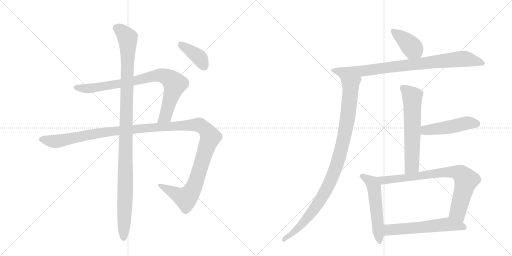
t = 0.00 s
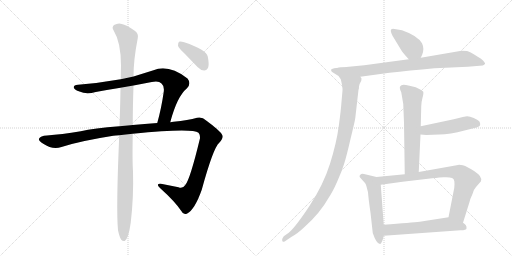
t = 2.06 s
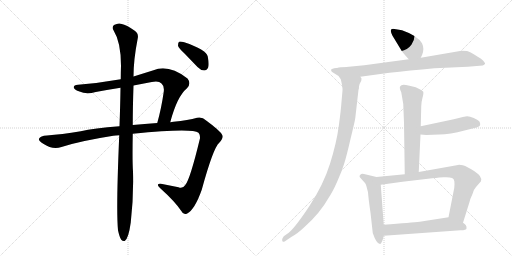
t = 4.12 s
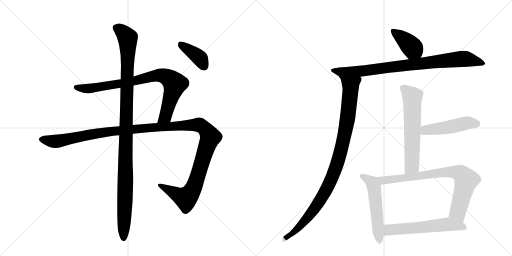
t = 6.19 s
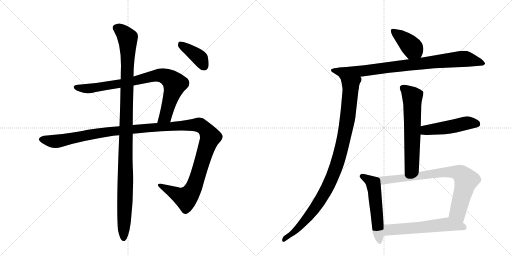
t = 8.25 s
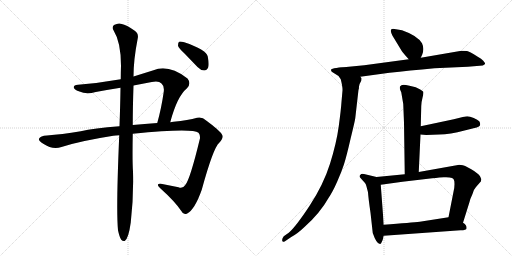
t = 10.31 s

The animated SVG that drew these frames (rendered in a browser with its animation timeline set to each time). Animation: 12 CSS @keyframes rules; one cycle of 10.31 s.

<svg version="1.1" viewBox="0 0 2048 1024" xmlns="http://www.w3.org/2000/svg">
  <g stroke="lightgray" stroke-dasharray="1,1" stroke-width="1" transform="scale(4, 4)">
    <line x1="0" y1="0" x2="256" y2="256"></line>
    <line x1="256" y1="0" x2="0" y2="256"></line>
    <line x1="128" y1="0" x2="128" y2="256"></line>
    <line x1="0" y1="128" x2="256" y2="128"></line>
    <line x1="256" y1="0" x2="512" y2="256"></line>
    <line x1="512" y1="0" x2="256" y2="256"></line>
    <line x1="384" y1="0" x2="384" y2="256"></line>
    <line x1="256" y1="128" x2="512" y2="128"></line>
  </g>
<g transform="scale(1, -1) translate(0, -850)">
   <style type="text/css">
    @keyframes keyframes0 {
      from {
       stroke: black;
       stroke-dashoffset: 836;
       stroke-width: 128;
       }
       73% {
       animation-timing-function: step-end;
       stroke: black;
       stroke-dashoffset: 0;
       stroke-width: 128;
       }
       to {
       stroke: black;
       stroke-width: 1024;
       }
       }
       #make-me-a-hanzi-animation-0 {
         animation: keyframes0 0.930339s both;
         animation-delay: 0.000000s;
         animation-timing-function: linear;
       }
    @keyframes keyframes1 {
      from {
       stroke: black;
       stroke-dashoffset: 1338;
       stroke-width: 128;
       }
       81% {
       animation-timing-function: step-end;
       stroke: black;
       stroke-dashoffset: 0;
       stroke-width: 128;
       }
       to {
       stroke: black;
       stroke-width: 1024;
       }
       }
       #make-me-a-hanzi-animation-1 {
         animation: keyframes1 1.338867s both;
         animation-delay: 0.930339s;
         animation-timing-function: linear;
       }
    @keyframes keyframes2 {
      from {
       stroke: black;
       stroke-dashoffset: 1120;
       stroke-width: 128;
       }
       78% {
       animation-timing-function: step-end;
       stroke: black;
       stroke-dashoffset: 0;
       stroke-width: 128;
       }
       to {
       stroke: black;
       stroke-width: 1024;
       }
       }
       #make-me-a-hanzi-animation-2 {
         animation: keyframes2 1.161458s both;
         animation-delay: 2.269206s;
         animation-timing-function: linear;
       }
    @keyframes keyframes3 {
      from {
       stroke: black;
       stroke-dashoffset: 390;
       stroke-width: 128;
       }
       56% {
       animation-timing-function: step-end;
       stroke: black;
       stroke-dashoffset: 0;
       stroke-width: 128;
       }
       to {
       stroke: black;
       stroke-width: 1024;
       }
       }
       #make-me-a-hanzi-animation-3 {
         animation: keyframes3 0.567383s both;
         animation-delay: 3.430664s;
         animation-timing-function: linear;
       }
    @keyframes keyframes4 {
      from {
       stroke: black;
       stroke-dashoffset: 395;
       stroke-width: 128;
       }
       56% {
       animation-timing-function: step-end;
       stroke: black;
       stroke-dashoffset: 0;
       stroke-width: 128;
       }
       to {
       stroke: black;
       stroke-width: 1024;
       }
       }
       #make-me-a-hanzi-animation-4 {
         animation: keyframes4 0.571452s both;
         animation-delay: 3.998047s;
         animation-timing-function: linear;
       }
    @keyframes keyframes5 {
      from {
       stroke: black;
       stroke-dashoffset: 829;
       stroke-width: 128;
       }
       73% {
       animation-timing-function: step-end;
       stroke: black;
       stroke-dashoffset: 0;
       stroke-width: 128;
       }
       to {
       stroke: black;
       stroke-width: 1024;
       }
       }
       #make-me-a-hanzi-animation-5 {
         animation: keyframes5 0.924642s both;
         animation-delay: 4.569499s;
         animation-timing-function: linear;
       }
    @keyframes keyframes6 {
      from {
       stroke: black;
       stroke-dashoffset: 1050;
       stroke-width: 128;
       }
       77% {
       animation-timing-function: step-end;
       stroke: black;
       stroke-dashoffset: 0;
       stroke-width: 128;
       }
       to {
       stroke: black;
       stroke-width: 1024;
       }
       }
       #make-me-a-hanzi-animation-6 {
         animation: keyframes6 1.104492s both;
         animation-delay: 5.494141s;
         animation-timing-function: linear;
       }
    @keyframes keyframes7 {
      from {
       stroke: black;
       stroke-dashoffset: 618;
       stroke-width: 128;
       }
       67% {
       animation-timing-function: step-end;
       stroke: black;
       stroke-dashoffset: 0;
       stroke-width: 128;
       }
       to {
       stroke: black;
       stroke-width: 1024;
       }
       }
       #make-me-a-hanzi-animation-7 {
         animation: keyframes7 0.752930s both;
         animation-delay: 6.598633s;
         animation-timing-function: linear;
       }
    @keyframes keyframes8 {
      from {
       stroke: black;
       stroke-dashoffset: 484;
       stroke-width: 128;
       }
       61% {
       animation-timing-function: step-end;
       stroke: black;
       stroke-dashoffset: 0;
       stroke-width: 128;
       }
       to {
       stroke: black;
       stroke-width: 1024;
       }
       }
       #make-me-a-hanzi-animation-8 {
         animation: keyframes8 0.643880s both;
         animation-delay: 7.351562s;
         animation-timing-function: linear;
       }
    @keyframes keyframes9 {
      from {
       stroke: black;
       stroke-dashoffset: 545;
       stroke-width: 128;
       }
       64% {
       animation-timing-function: step-end;
       stroke: black;
       stroke-dashoffset: 0;
       stroke-width: 128;
       }
       to {
       stroke: black;
       stroke-width: 1024;
       }
       }
       #make-me-a-hanzi-animation-9 {
         animation: keyframes9 0.693522s both;
         animation-delay: 7.995443s;
         animation-timing-function: linear;
       }
    @keyframes keyframes10 {
      from {
       stroke: black;
       stroke-dashoffset: 795;
       stroke-width: 128;
       }
       72% {
       animation-timing-function: step-end;
       stroke: black;
       stroke-dashoffset: 0;
       stroke-width: 128;
       }
       to {
       stroke: black;
       stroke-width: 1024;
       }
       }
       #make-me-a-hanzi-animation-10 {
         animation: keyframes10 0.896973s both;
         animation-delay: 8.688965s;
         animation-timing-function: linear;
       }
    @keyframes keyframes11 {
      from {
       stroke: black;
       stroke-dashoffset: 580;
       stroke-width: 128;
       }
       65% {
       animation-timing-function: step-end;
       stroke: black;
       stroke-dashoffset: 0;
       stroke-width: 128;
       }
       to {
       stroke: black;
       stroke-width: 1024;
       }
       }
       #make-me-a-hanzi-animation-11 {
         animation: keyframes11 0.722005s both;
         animation-delay: 9.585938s;
         animation-timing-function: linear;
       }
</style>
<path d="M 681 361 Q 708 464 748 497 Q 766 516 750 536 Q 674 594 614 569 L 534 544 L 483 533 Q 398 518 312 511 Q 294 510 295 500 Q 298 490 318 484 Q 345 471 383 482 Q 431 491 482 499 L 534 508 L 607 522 Q 635 528 646 516 Q 658 506 655 483 Q 645 414 629 358 C 621 329 673 332 681 361 Z" fill="lightgray"></path> 
<path d="M 531 315 Q 769 339 794 319 Q 801 312 800 297 Q 760 131 741 110 Q 731 94 714 101 L 649 114 Q 619 118 640 98 Q 701 43 726 5 Q 733 -11 749 -4 Q 779 12 807 91 Q 853 259 877 279 Q 896 301 889 310 Q 882 326 826 367 Q 807 385 788 379 Q 754 369 694 363 Q 687 363 681 361 L 629 358 Q 577 355 531 350 L 478 345 Q 375 338 323 325 Q 245 312 188 308 Q 161 307 156 295 Q 153 288 173 275 Q 210 250 246 262 Q 319 286 453 307 Q 463 308 477 309 L 531 315 Z" fill="lightgray"></path> 
<path d="M 472 -71 Q 478 -99 485 -109 Q 491 -116 499 -114 Q 514 -105 523 -40 Q 535 63 532 164 Q 529 207 531 315 L 531 350 Q 531 420 534 508 L 534 544 Q 534 611 551 697 Q 555 716 539 727 Q 505 751 487 754 Q 474 760 456 750 Q 446 741 454 729 Q 484 681 484 587 Q 483 562 483 533 L 482 499 Q 481 429 478 345 L 477 309 Q 464 11 472 -71 Z" fill="lightgray"></path> 
<path d="M 739 635 L 790 582 Q 802 569 817 568 Q 827 568 833 581 Q 837 594 831 624 Q 825 651 737 681 Q 722 685 716 683 Q 712 679 712 667 Q 715 657 739 635 Z" fill="lightgray"></path> 
<path d="M 1608 729 L 1572 735 Q 1563 735 1563 727 Q 1564 718 1570 707 L 1607 646 Q 1612 638 1635 613 C 1655 591 1670 592 1683 619 L 1689 632 Q 1698 656 1688 677 Q 1669 708 1608 729 Z" fill="lightgray"></path> 
<path d="M 1635 613 L 1457 589 L 1354 579 C 1324 576 1411 539 1441 543 L 1558 559 Q 1635 568 1738 577 L 1871 583 L 1931 588 Q 1944 594 1939 599 L 1933 607 Q 1926 616 1911 623 Q 1876 645 1868 646 Q 1861 647 1846 647 L 1683 619 L 1635 613 Z" fill="lightgray"></path> 
<path d="M 1354 579 Q 1333 577 1327 574 Q 1321 571 1327 563 L 1354 546 L 1363 533 Q 1371 501 1370 488 L 1366 443 Q 1364 412 1355 345 Q 1346 278 1320 195 Q 1294 112 1239 28 Q 1184 -56 1155 -81 L 1135 -95 Q 1127 -105 1129 -113 Q 1130 -120 1140 -115 L 1165 -98 Q 1191 -84 1220 -56 Q 1281 -1 1314 58 Q 1330 81 1349 124 Q 1366 162 1376 193 Q 1386 224 1402 294 Q 1419 363 1421 377 L 1434 491 Q 1436 494 1436 504 Q 1437 514 1445 527 L 1446 535 Q 1447 537 1441 543 C 1441 573 1384 584 1354 579 Z" fill="lightgray"></path> 
<path d="M 1613 434 L 1616 359 L 1619 153 C 1619 123 1674 132 1675 162 L 1682 312 L 1683 345 L 1685 426 Q 1685 440 1690 459 Q 1695 477 1693 483 L 1691 485 Q 1685 491 1663 501 L 1638 507 Q 1615 512 1610 510 Q 1606 510 1601 505 Q 1597 501 1601 490 L 1605 481 L 1613 434 Z" fill="lightgray"></path> 
<path d="M 1682 312 L 1705 310 L 1757 312 Q 1800 312 1858 328 L 1886 335 Q 1912 340 1918 346 Q 1924 352 1917 365 Q 1911 371 1895 378 Q 1879 384 1869 385 Q 1860 385 1815 373 L 1683 345 C 1654 339 1652 315 1682 312 Z" fill="lightgray"></path> 
<path d="M 1506 142 L 1456 154 Q 1450 156 1445 154 Q 1433 146 1442 138 L 1460 118 Q 1464 113 1466 104 L 1472 81 Q 1473 62 1482 -1 L 1491 -82 Q 1506 -126 1520 -126 L 1524 -124 Q 1531 -114 1535 -93 L 1535 -49 L 1523 111 C 1521 138 1521 138 1506 142 Z" fill="lightgray"></path> 
<path d="M 1619 153 L 1506 142 C 1476 139 1493 107 1523 111 L 1610 123 L 1729 137 Q 1735 138 1775 141 Q 1816 143 1816 129 Q 1818 127 1818 113 Q 1818 99 1814 83 L 1794 -19 C 1788 -48 1843 -70 1852 -41 L 1878 42 Q 1880 53 1890 74 Q 1895 93 1904 102 L 1924 125 Q 1924 130 1925 132 Q 1926 133 1920 145 Q 1914 156 1885 173 Q 1857 190 1844 190 Q 1835 192 1832 190 L 1675 162 L 1619 153 Z" fill="lightgray"></path> 
<path d="M 1535 -93 L 1842 -71 Q 1866 -71 1866 -64 Q 1868 -50 1852 -41 C 1828 -23 1818 -15 1794 -19 L 1679 -37 Q 1648 -40 1535 -49 C 1505 -51 1505 -95 1535 -93 Z" fill="lightgray"></path> 
      <clipPath id="make-me-a-hanzi-clip-0">
      <path d="M 681 361 Q 708 464 748 497 Q 766 516 750 536 Q 674 594 614 569 L 534 544 L 483 533 Q 398 518 312 511 Q 294 510 295 500 Q 298 490 318 484 Q 345 471 383 482 Q 431 491 482 499 L 534 508 L 607 522 Q 635 528 646 516 Q 658 506 655 483 Q 645 414 629 358 C 621 329 673 332 681 361 Z" fill="lightgray"></path>
      </clipPath>
      <path clip-path="url(#make-me-a-hanzi-clip-0)" d="M 304 500 L 359 496 L 525 523 L 628 549 L 660 545 L 699 514 L 666 397 L 660 383 L 635 364 " fill="none" id="make-me-a-hanzi-animation-0" stroke-dasharray="708 1416" stroke-linecap="round"></path>

      <clipPath id="make-me-a-hanzi-clip-1">
      <path d="M 531 315 Q 769 339 794 319 Q 801 312 800 297 Q 760 131 741 110 Q 731 94 714 101 L 649 114 Q 619 118 640 98 Q 701 43 726 5 Q 733 -11 749 -4 Q 779 12 807 91 Q 853 259 877 279 Q 896 301 889 310 Q 882 326 826 367 Q 807 385 788 379 Q 754 369 694 363 Q 687 363 681 361 L 629 358 Q 577 355 531 350 L 478 345 Q 375 338 323 325 Q 245 312 188 308 Q 161 307 156 295 Q 153 288 173 275 Q 210 250 246 262 Q 319 286 453 307 Q 463 308 477 309 L 531 315 Z" fill="lightgray"></path>
      </clipPath>
      <path clip-path="url(#make-me-a-hanzi-clip-1)" d="M 165 293 L 233 285 L 431 324 L 705 347 L 789 351 L 818 338 L 841 302 L 789 136 L 760 75 L 739 58 L 641 108 " fill="none" id="make-me-a-hanzi-animation-1" stroke-dasharray="1210 2420" stroke-linecap="round"></path>

      <clipPath id="make-me-a-hanzi-clip-2">
      <path d="M 472 -71 Q 478 -99 485 -109 Q 491 -116 499 -114 Q 514 -105 523 -40 Q 535 63 532 164 Q 529 207 531 315 L 531 350 Q 531 420 534 508 L 534 544 Q 534 611 551 697 Q 555 716 539 727 Q 505 751 487 754 Q 474 760 456 750 Q 446 741 454 729 Q 484 681 484 587 Q 483 562 483 533 L 482 499 Q 481 429 478 345 L 477 309 Q 464 11 472 -71 Z" fill="lightgray"></path>
      </clipPath>
      <path clip-path="url(#make-me-a-hanzi-clip-2)" d="M 465 739 L 499 713 L 511 696 L 512 678 L 495 -104 " fill="none" id="make-me-a-hanzi-animation-2" stroke-dasharray="992 1984" stroke-linecap="round"></path>

      <clipPath id="make-me-a-hanzi-clip-3">
      <path d="M 739 635 L 790 582 Q 802 569 817 568 Q 827 568 833 581 Q 837 594 831 624 Q 825 651 737 681 Q 722 685 716 683 Q 712 679 712 667 Q 715 657 739 635 Z" fill="lightgray"></path>
      </clipPath>
      <path clip-path="url(#make-me-a-hanzi-clip-3)" d="M 721 677 L 801 616 L 816 586 " fill="none" id="make-me-a-hanzi-animation-3" stroke-dasharray="262 524" stroke-linecap="round"></path>

      <clipPath id="make-me-a-hanzi-clip-4">
      <path d="M 1608 729 L 1572 735 Q 1563 735 1563 727 Q 1564 718 1570 707 L 1607 646 Q 1612 638 1635 613 C 1655 591 1670 592 1683 619 L 1689 632 Q 1698 656 1688 677 Q 1669 708 1608 729 Z" fill="lightgray"></path>
      </clipPath>
      <path clip-path="url(#make-me-a-hanzi-clip-4)" d="M 1573 724 L 1622 688 L 1675 630 " fill="none" id="make-me-a-hanzi-animation-4" stroke-dasharray="267 534" stroke-linecap="round"></path>

      <clipPath id="make-me-a-hanzi-clip-5">
      <path d="M 1635 613 L 1457 589 L 1354 579 C 1324 576 1411 539 1441 543 L 1558 559 Q 1635 568 1738 577 L 1871 583 L 1931 588 Q 1944 594 1939 599 L 1933 607 Q 1926 616 1911 623 Q 1876 645 1868 646 Q 1861 647 1846 647 L 1683 619 L 1635 613 Z" fill="lightgray"></path>
      </clipPath>
      <path clip-path="url(#make-me-a-hanzi-clip-5)" d="M 1362 577 L 1442 565 L 1852 615 L 1929 598 " fill="none" id="make-me-a-hanzi-animation-5" stroke-dasharray="701 1402" stroke-linecap="round"></path>

      <clipPath id="make-me-a-hanzi-clip-6">
      <path d="M 1354 579 Q 1333 577 1327 574 Q 1321 571 1327 563 L 1354 546 L 1363 533 Q 1371 501 1370 488 L 1366 443 Q 1364 412 1355 345 Q 1346 278 1320 195 Q 1294 112 1239 28 Q 1184 -56 1155 -81 L 1135 -95 Q 1127 -105 1129 -113 Q 1130 -120 1140 -115 L 1165 -98 Q 1191 -84 1220 -56 Q 1281 -1 1314 58 Q 1330 81 1349 124 Q 1366 162 1376 193 Q 1386 224 1402 294 Q 1419 363 1421 377 L 1434 491 Q 1436 494 1436 504 Q 1437 514 1445 527 L 1446 535 Q 1447 537 1441 543 C 1441 573 1384 584 1354 579 Z" fill="lightgray"></path>
      </clipPath>
      <path clip-path="url(#make-me-a-hanzi-clip-6)" d="M 1334 569 L 1370 555 L 1403 518 L 1388 362 L 1355 216 L 1309 98 L 1269 31 L 1183 -71 L 1135 -109 " fill="none" id="make-me-a-hanzi-animation-6" stroke-dasharray="922 1844" stroke-linecap="round"></path>

      <clipPath id="make-me-a-hanzi-clip-7">
      <path d="M 1613 434 L 1616 359 L 1619 153 C 1619 123 1674 132 1675 162 L 1682 312 L 1683 345 L 1685 426 Q 1685 440 1690 459 Q 1695 477 1693 483 L 1691 485 Q 1685 491 1663 501 L 1638 507 Q 1615 512 1610 510 Q 1606 510 1601 505 Q 1597 501 1601 490 L 1605 481 L 1613 434 Z" fill="lightgray"></path>
      </clipPath>
      <path clip-path="url(#make-me-a-hanzi-clip-7)" d="M 1611 498 L 1649 462 L 1648 187 L 1625 161 " fill="none" id="make-me-a-hanzi-animation-7" stroke-dasharray="490 980" stroke-linecap="round"></path>

      <clipPath id="make-me-a-hanzi-clip-8">
      <path d="M 1682 312 L 1705 310 L 1757 312 Q 1800 312 1858 328 L 1886 335 Q 1912 340 1918 346 Q 1924 352 1917 365 Q 1911 371 1895 378 Q 1879 384 1869 385 Q 1860 385 1815 373 L 1683 345 C 1654 339 1652 315 1682 312 Z" fill="lightgray"></path>
      </clipPath>
      <path clip-path="url(#make-me-a-hanzi-clip-8)" d="M 1688 317 L 1709 331 L 1763 336 L 1869 358 L 1909 354 " fill="none" id="make-me-a-hanzi-animation-8" stroke-dasharray="356 712" stroke-linecap="round"></path>

      <clipPath id="make-me-a-hanzi-clip-9">
      <path d="M 1506 142 L 1456 154 Q 1450 156 1445 154 Q 1433 146 1442 138 L 1460 118 Q 1464 113 1466 104 L 1472 81 Q 1473 62 1482 -1 L 1491 -82 Q 1506 -126 1520 -126 L 1524 -124 Q 1531 -114 1535 -93 L 1535 -49 L 1523 111 C 1521 138 1521 138 1506 142 Z" fill="lightgray"></path>
      </clipPath>
      <path clip-path="url(#make-me-a-hanzi-clip-9)" d="M 1447 145 L 1482 125 L 1496 102 L 1519 -119 " fill="none" id="make-me-a-hanzi-animation-9" stroke-dasharray="417 834" stroke-linecap="round"></path>

      <clipPath id="make-me-a-hanzi-clip-10">
      <path d="M 1619 153 L 1506 142 C 1476 139 1493 107 1523 111 L 1610 123 L 1729 137 Q 1735 138 1775 141 Q 1816 143 1816 129 Q 1818 127 1818 113 Q 1818 99 1814 83 L 1794 -19 C 1788 -48 1843 -70 1852 -41 L 1878 42 Q 1880 53 1890 74 Q 1895 93 1904 102 L 1924 125 Q 1924 130 1925 132 Q 1926 133 1920 145 Q 1914 156 1885 173 Q 1857 190 1844 190 Q 1835 192 1832 190 L 1675 162 L 1619 153 Z" fill="lightgray"></path>
      </clipPath>
      <path clip-path="url(#make-me-a-hanzi-clip-10)" d="M 1513 139 L 1532 128 L 1796 163 L 1838 157 L 1865 130 L 1831 2 L 1847 -32 " fill="none" id="make-me-a-hanzi-animation-10" stroke-dasharray="667 1334" stroke-linecap="round"></path>

      <clipPath id="make-me-a-hanzi-clip-11">
      <path d="M 1535 -93 L 1842 -71 Q 1866 -71 1866 -64 Q 1868 -50 1852 -41 C 1828 -23 1818 -15 1794 -19 L 1679 -37 Q 1648 -40 1535 -49 C 1505 -51 1505 -95 1535 -93 Z" fill="lightgray"></path>
      </clipPath>
      <path clip-path="url(#make-me-a-hanzi-clip-11)" d="M 1542 -86 L 1555 -71 L 1569 -68 L 1777 -48 L 1857 -59 " fill="none" id="make-me-a-hanzi-animation-11" stroke-dasharray="452 904" stroke-linecap="round"></path>

</g>
</svg>
